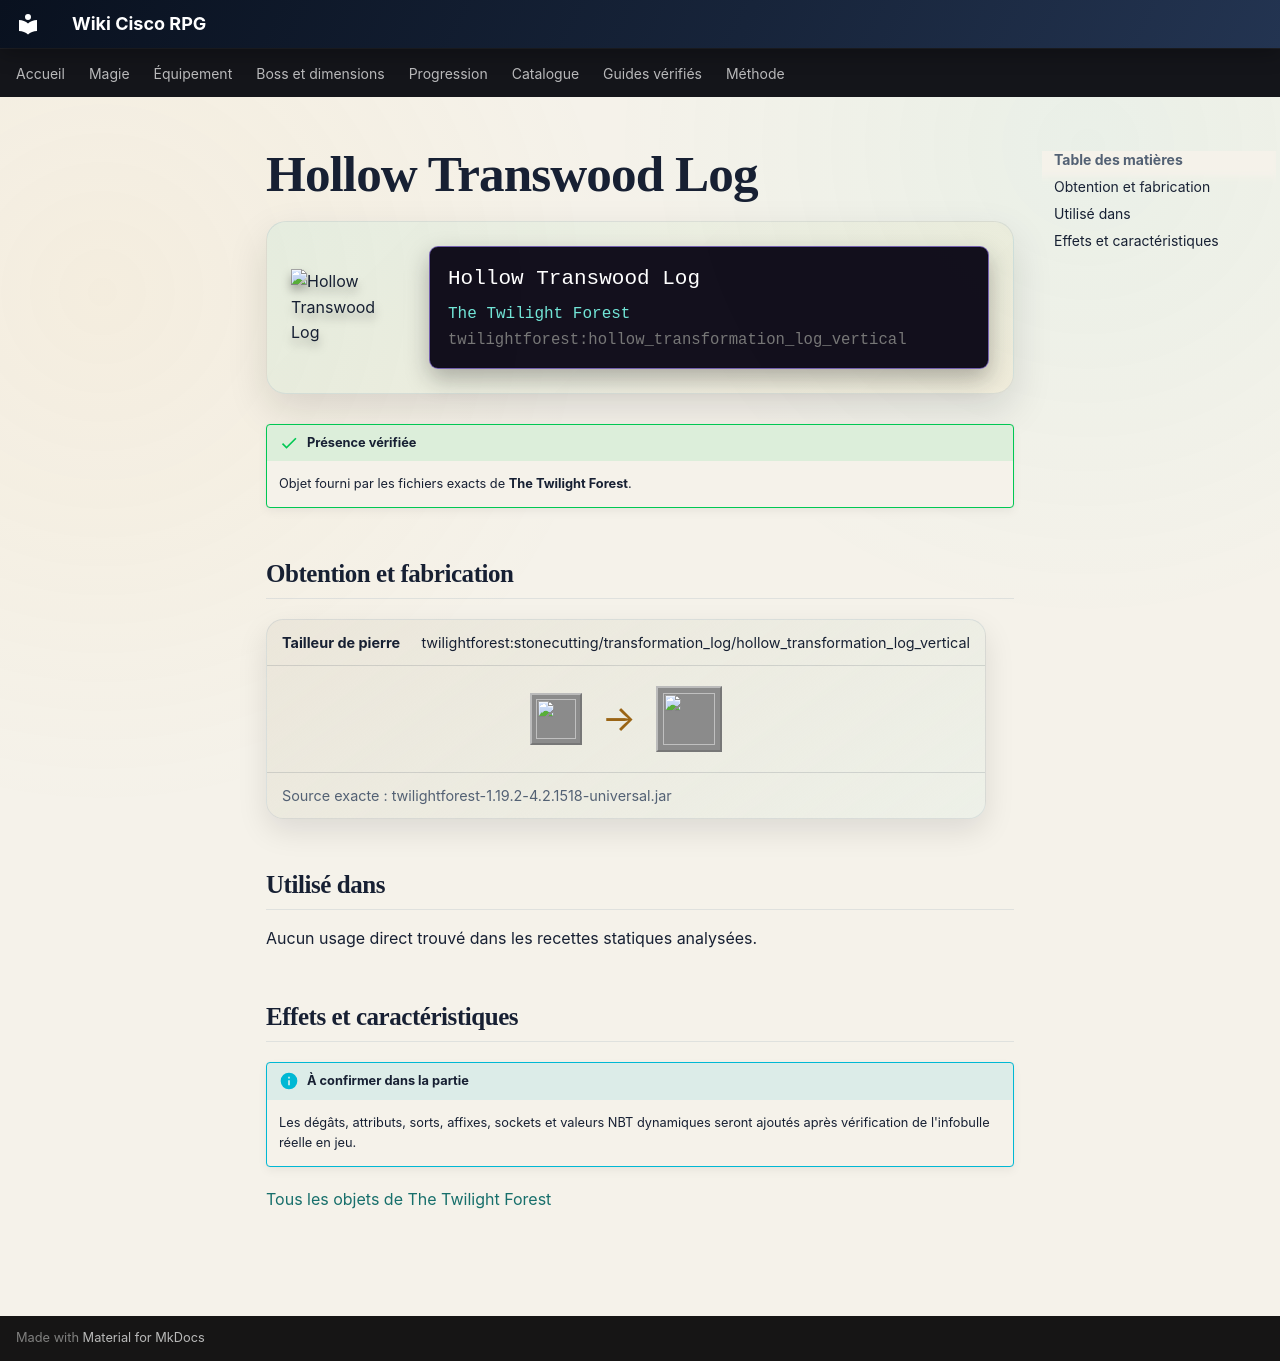

repository: Kloups-Dev/wiki-cisco-rpg · page: catalogue/objets/twilightforest/hollow_transformation_log_vertical/index.html · generator: mkdocs

# Hollow Transwood Log

<div class="mc-item-showcase">
<img class="mc-item-icon" src="../../../../assets/generated/items/twilightforest/hollow_transformation_log_vertical.png" alt="Hollow Transwood Log">
<div class="mc-tooltip-card">
<div class="mc-tooltip-card__name">Hollow Transwood Log</div>
<div class="mc-tooltip-card__mod">The Twilight Forest</div>
<div class="mc-tooltip-card__id">twilightforest:hollow_transformation_log_vertical</div>
</div>
</div>

!!! success "Présence vérifiée"
    Objet fourni par les fichiers exacts de **The Twilight Forest**.

## Obtention et fabrication

<div class="jei-recipe"><div class="jei-recipe__head"><strong>Tailleur de pierre</strong><span>twilightforest:stonecutting/transformation_log/hollow_transformation_log_vertical</span></div><div class="jei-recipe__body"><div class="jei-inputs"><a class="jei-slot" href="../../../../catalogue/objets/twilightforest/transformation_log/" title="Transwood Log (twilightforest:transformation_log)"><img src="../../../../assets/generated/items/twilightforest/transformation_log.png" alt="" loading="lazy"></a></div><span class="jei-arrow">→</span><span class="jei-slot jei-slot--result"><img src="../../../../assets/generated/items/twilightforest/hollow_transformation_log_vertical.png" alt=""></span></div><div class="jei-recipe__source">Source exacte : twilightforest-1.19.2-4.2.1518-universal.jar</div></div>

## Utilisé dans

Aucun usage direct trouvé dans les recettes statiques analysées.

## Effets et caractéristiques

!!! info "À confirmer dans la partie"
    Les dégâts, attributs, sorts, affixes, sockets et valeurs NBT dynamiques seront ajoutés après vérification de l'infobulle réelle en jeu.

[Tous les objets de The Twilight Forest](../../../contenu/twilight-forest.md)
